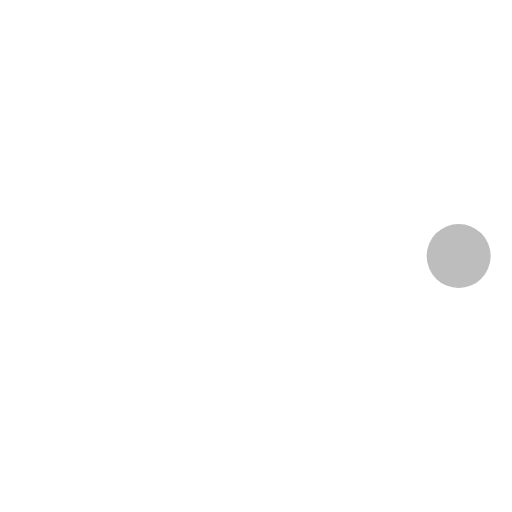
t = 0.00 s
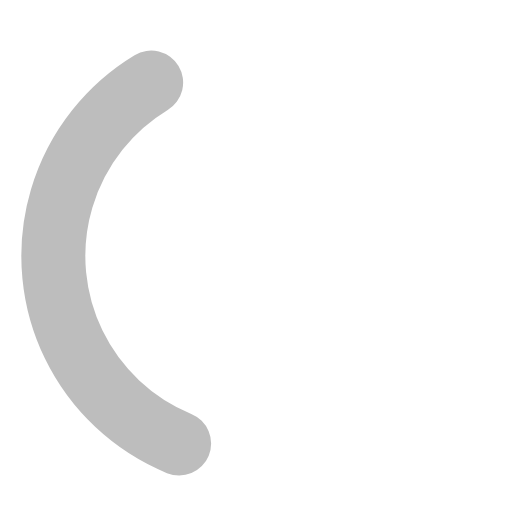
t = 0.36 s
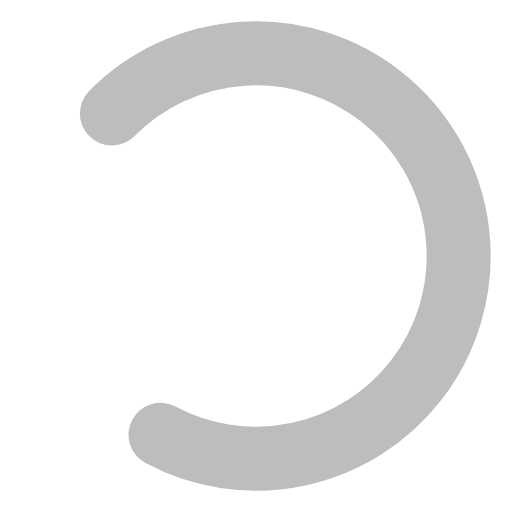
t = 0.71 s
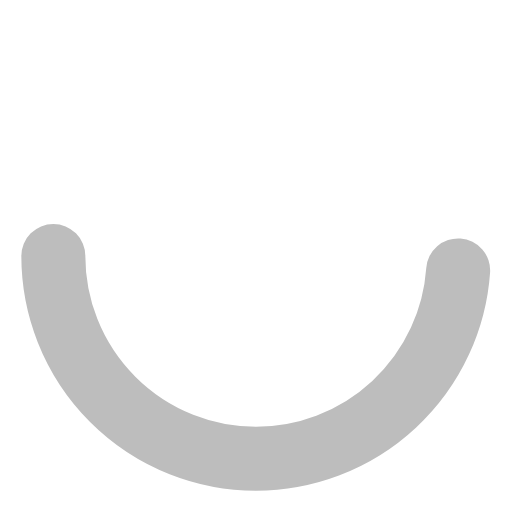
t = 1.00 s
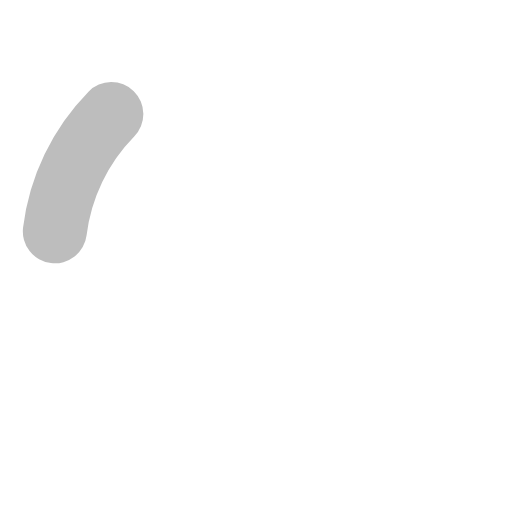
t = 1.25 s
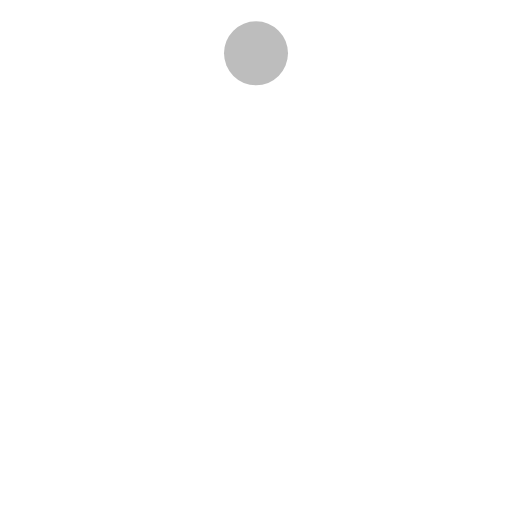
t = 1.50 s

The animated SVG that drew these frames (rendered in a browser with its animation timeline set to each time). Animation: 3 SMIL elements (animate=2,animateTransform=1); one cycle of 2.00 s, repeats indefinitely.

<svg xmlns="http://www.w3.org/2000/svg" 
     width="24" 
     height="24" 
     viewBox="0 0 24 24">
  
  <g stroke="#bdbdbd" 
     stroke-width="1">
    
    <circle cx="12" 
            cy="12" 
            r="9.5" 
            fill="none" 
            stroke-linecap="round" 
            stroke-width="3">
      
      <!-- 虚线动画-->
      <animate attributeName="stroke-dasharray" 
               calcMode="spline" 
               dur="1.5s" 
               keySplines="0.42,0,0.58,1;0.42,0,0.58,1;0.42,0,0.58,1" 
               keyTimes="0;0.475;0.95;1" 
               repeatCount="indefinite" 
               values="0 150;42 150;42 150;42 150" />
         
      <!-- 虚线偏移动画-->
      <animate attributeName="stroke-dashoffset" 
               calcMode="spline" 
               dur="1.5s" 
               keySplines="0.42,0,0.58,1;0.42,0,0.58,1;0.42,0,0.58,1" 
               keyTimes="0;0.475;0.95;1" 
               repeatCount="indefinite" 
               values="0;-16;-59;-59" />
         
    </circle>
    
    <!-- 整体旋转动画-->
    <animateTransform attributeName="transform" 
                      dur="2s" 
                      repeatCount="indefinite" 
                      type="rotate" 
                      values="0 12 12;360 12 12" />
     
  </g>
  
</svg>
